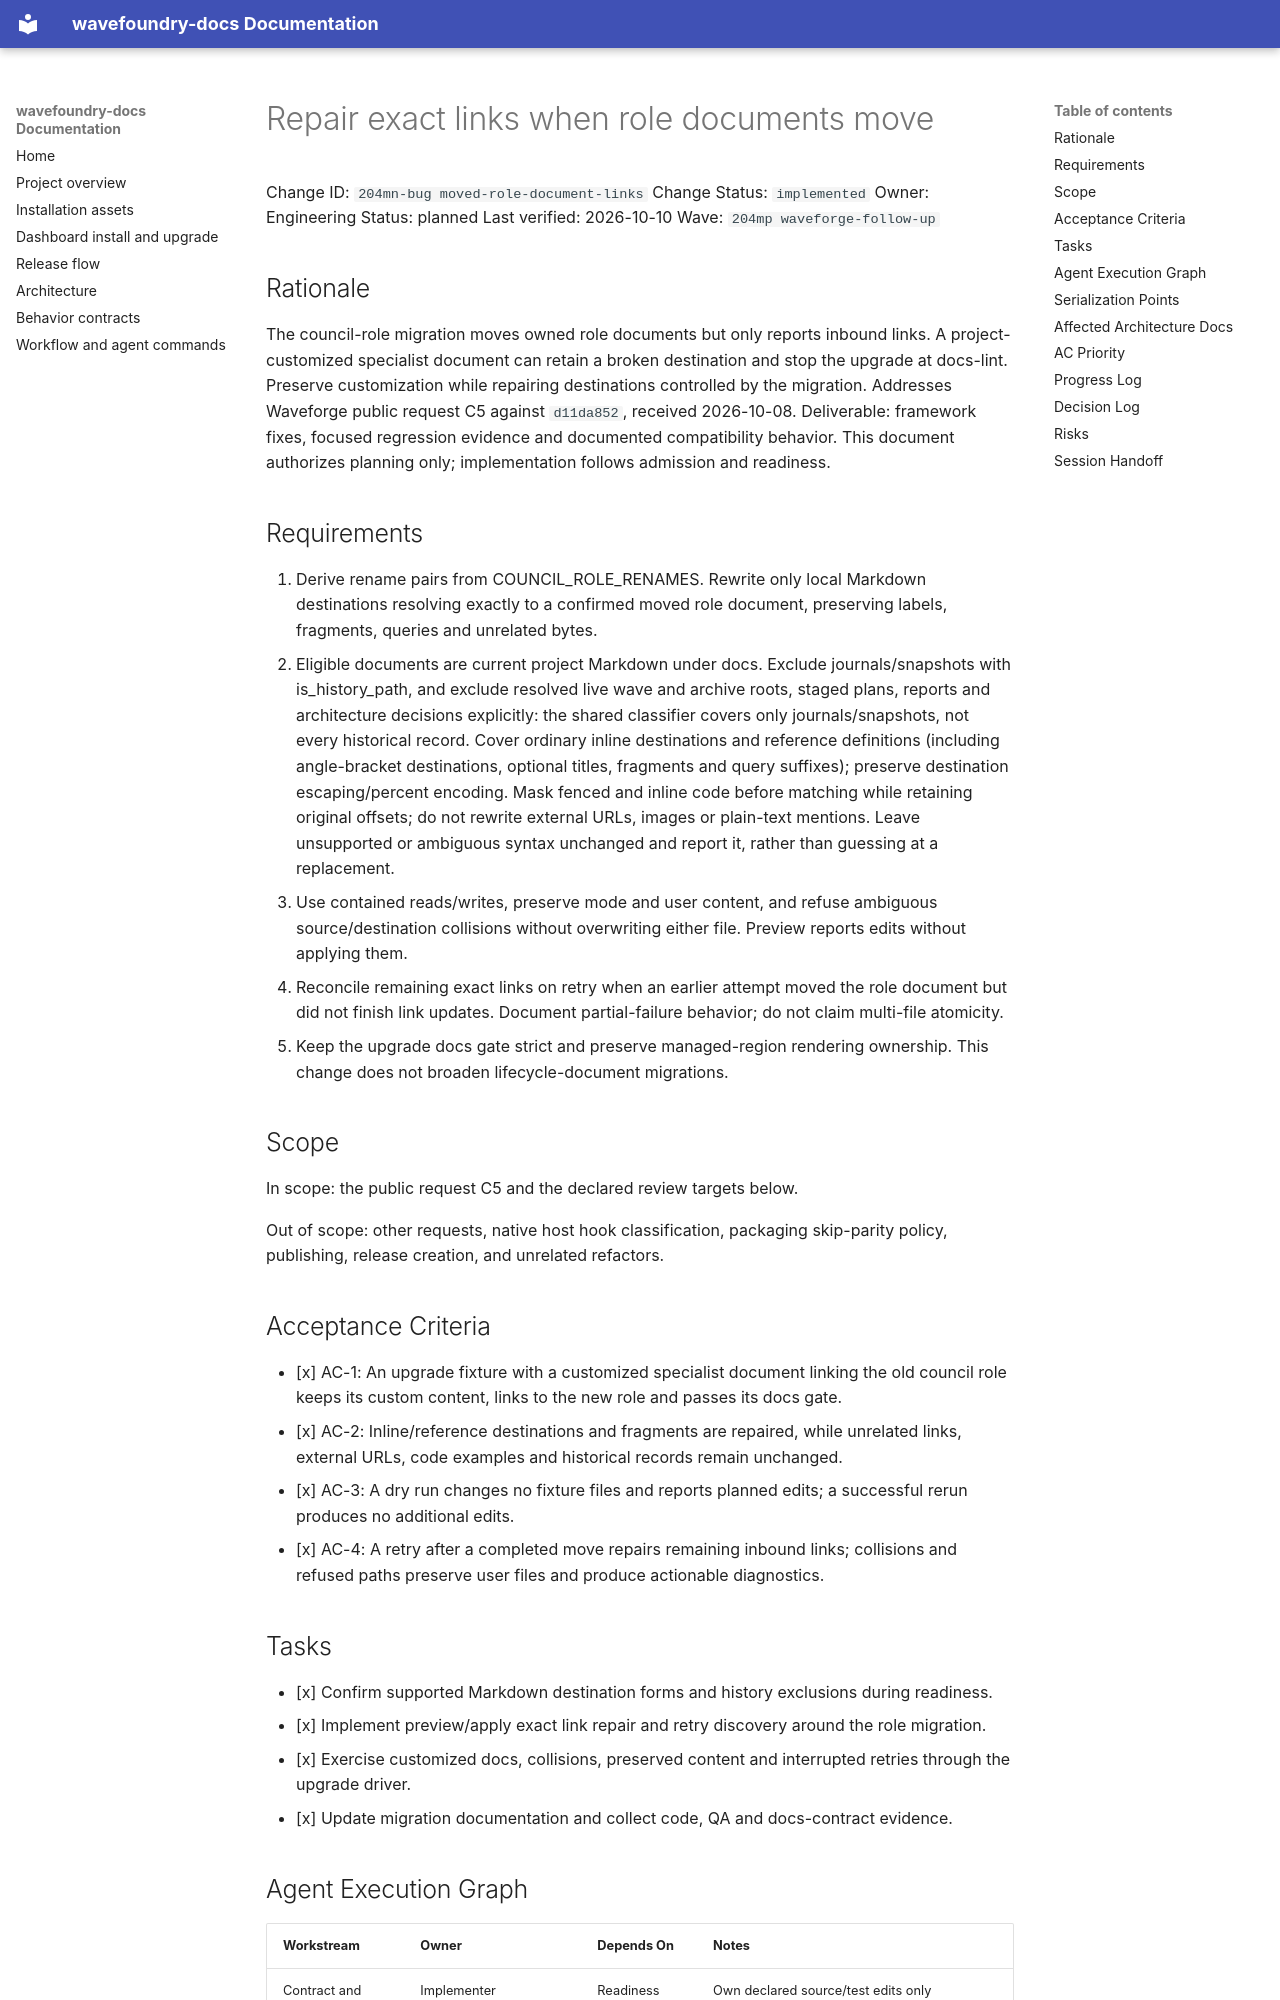

repository: coryhacking/wavefoundry · page: waves/204mp waveforge-follow-up/204mn-bug moved-role-document-links/index.html · generator: mkdocs

# Repair exact links when role documents move

Change ID: `204mn-bug moved-role-document-links`
Change Status: `implemented`
Owner: Engineering
Status: planned
Last verified: 2026-10-10
Wave: `204mp waveforge-follow-up`

## Rationale

The council-role migration moves owned role documents but only reports inbound links. A project-customized specialist document can retain a broken destination and stop the upgrade at docs-lint. Preserve customization while repairing destinations controlled by the migration. Addresses Waveforge public request C5 against `d11da852`, received 2026-10-08. Deliverable: framework fixes, focused regression evidence and documented compatibility behavior. This document authorizes planning only; implementation follows admission and readiness.

## Requirements

1. Derive rename pairs from COUNCIL_ROLE_RENAMES. Rewrite only local Markdown destinations resolving exactly to a confirmed moved role document, preserving labels, fragments, queries and unrelated bytes.
2. Eligible documents are current project Markdown under docs. Exclude journals/snapshots with is_history_path, and exclude resolved live wave and archive roots, staged plans, reports and architecture decisions explicitly: the shared classifier covers only journals/snapshots, not every historical record. Cover ordinary inline destinations and reference definitions (including angle-bracket destinations, optional titles, fragments and query suffixes); preserve destination escaping/percent encoding. Mask fenced and inline code before matching while retaining original offsets; do not rewrite external URLs, images or plain-text mentions. Leave unsupported or ambiguous syntax unchanged and report it, rather than guessing at a replacement.
3. Use contained reads/writes, preserve mode and user content, and refuse ambiguous source/destination collisions without overwriting either file. Preview reports edits without applying them.
4. Reconcile remaining exact links on retry when an earlier attempt moved the role document but did not finish link updates. Document partial-failure behavior; do not claim multi-file atomicity.
5. Keep the upgrade docs gate strict and preserve managed-region rendering ownership. This change does not broaden lifecycle-document migrations.

## Scope

In scope: the public request C5 and the declared review targets below.

Out of scope: other requests, native host hook classification, packaging skip-parity policy, publishing, release creation, and unrelated refactors.

## Acceptance Criteria

- [x] AC-1: An upgrade fixture with a customized specialist document linking the old council role keeps its custom content, links to the new role and passes its docs gate.
- [x] AC-2: Inline/reference destinations and fragments are repaired, while unrelated links, external URLs, code examples and historical records remain unchanged.
- [x] AC-3: A dry run changes no fixture files and reports planned edits; a successful rerun produces no additional edits.
- [x] AC-4: A retry after a completed move repairs remaining inbound links; collisions and refused paths preserve user files and produce actionable diagnostics.

## Tasks

- [x] Confirm supported Markdown destination forms and history exclusions during readiness.
- [x] Implement preview/apply exact link repair and retry discovery around the role migration.
- [x] Exercise customized docs, collisions, preserved content and interrupted retries through the upgrade driver.
- [x] Update migration documentation and collect code, QA and docs-contract evidence.

## Agent Execution Graph

| Workstream | Owner | Depends On | Notes |
| --- | --- | --- | --- |
| Contract and fixtures | Implementer | Readiness | Own declared source/test edits only |
| Documentation | Technical writer | Contract | Own named documentation; coordinate shared files |
| Independent review | Code reviewer and QA reviewer | Implementation | Read-only review and evidence; additional lanes selected at Prepare |

## Serialization Points

One writer per shared file. Complete test-oracle repairs before consumers extend those tests; serialize `upgrade_extensions.py`, shared profile modules and the MCP surface specification across changes. Reviewers do not edit implementation files. Generated local surfaces are regenerated from canonical sources, never patched in lieu of seeds.

- `.wavefoundry/framework/scripts/render_agent_surfaces.py`
- `.wavefoundry/framework/scripts/upgrade_extensions.py`
- `.wavefoundry/framework/scripts/tests/test_upgrade_wavefoundry.py`
